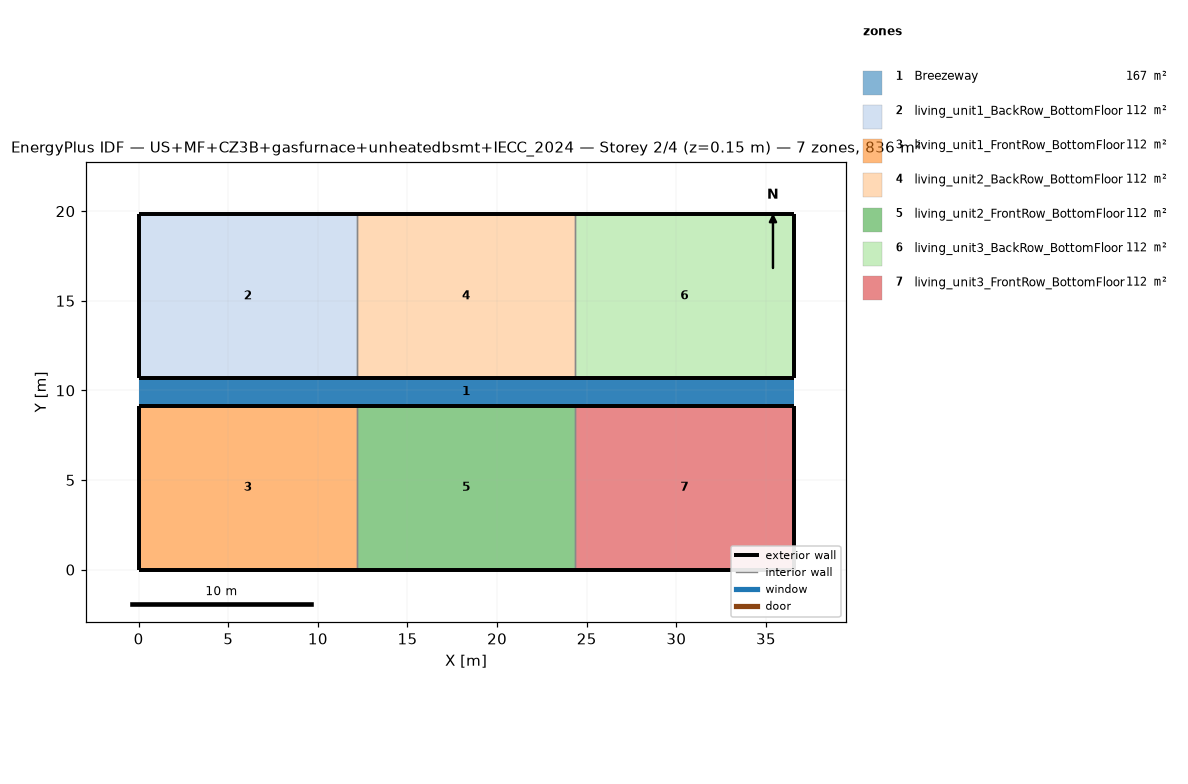
=== STOREY PLAN SPEC (per zone: floor XY polygon, exterior-wall plan segments, windows/doors) ===
zone 1: Breezeway  (167.0 m²)
  floor: (36.54, 9.16) (0.00, 9.16) (0.00, 10.68) (36.54, 10.68)
  floor: (36.54, 9.16) (0.00, 9.16) (0.00, 10.68) (36.54, 10.68)
  floor: (36.54, 9.16) (0.00, 9.16) (0.00, 10.68) (36.54, 10.68)
zone 2: living_unit1_BackRow_BottomFloor  (111.5 m²)
  floor: (12.18, 10.68) (0.00, 10.68) (0.00, 19.84) (12.18, 19.84)
  exterior wall: (0.00, 10.68) – (12.18, 10.68)  [12.2 m]
  exterior wall: (12.18, 19.84) – (0.00, 19.84)  [12.2 m]
  exterior wall: (0.00, 19.84) – (0.00, 10.68)  [9.2 m]
  interior walls: 1
zone 3: living_unit1_FrontRow_BottomFloor  (111.5 m²)
  floor: (12.18, 0.00) (0.00, 0.00) (0.00, 9.16) (12.18, 9.16)
  exterior wall: (0.00, 0.00) – (12.18, 0.00)  [12.2 m]
  exterior wall: (12.18, 9.16) – (0.00, 9.16)  [12.2 m]
  exterior wall: (0.00, 9.16) – (0.00, 0.00)  [9.2 m]
  interior walls: 1
zone 4: living_unit2_BackRow_BottomFloor  (111.5 m²)
  floor: (24.36, 10.68) (12.18, 10.68) (12.18, 19.84) (24.36, 19.84)
  exterior wall: (12.18, 10.68) – (24.36, 10.68)  [12.2 m]
  exterior wall: (24.36, 19.84) – (12.18, 19.84)  [12.2 m]
  interior walls: 2
zone 5: living_unit2_FrontRow_BottomFloor  (111.5 m²)
  floor: (24.36, 0.00) (12.18, 0.00) (12.18, 9.16) (24.36, 9.16)
  exterior wall: (12.18, 0.00) – (24.36, 0.00)  [12.2 m]
  exterior wall: (24.36, 9.16) – (12.18, 9.16)  [12.2 m]
  interior walls: 2
zone 6: living_unit3_BackRow_BottomFloor  (111.5 m²)
  floor: (36.54, 10.68) (24.36, 10.68) (24.36, 19.84) (36.54, 19.84)
  exterior wall: (24.36, 10.68) – (36.54, 10.68)  [12.2 m]
  exterior wall: (36.54, 10.68) – (36.54, 19.84)  [9.2 m]
  exterior wall: (36.54, 19.84) – (24.36, 19.84)  [12.2 m]
  interior walls: 1
zone 7: living_unit3_FrontRow_BottomFloor  (111.5 m²)
  floor: (36.54, 0.00) (24.36, 0.00) (24.36, 9.16) (36.54, 9.16)
  exterior wall: (24.36, 0.00) – (36.54, 0.00)  [12.2 m]
  exterior wall: (36.54, 0.00) – (36.54, 9.16)  [9.2 m]
  exterior wall: (36.54, 9.16) – (24.36, 9.16)  [12.2 m]
  interior walls: 1

=== DERIVED (storey summary) ===
Building: US+MF+CZ3B+gasfurnace+unheatedbsmt+IECC_2024
Storey: 2 of 4  (floor level z = 0.15 m)
Storey gross floor area: 836.2 m²
Zones on this storey: 7
  - Breezeway: floor 167.0 m²
  - living_unit1_BackRow_BottomFloor: floor 111.5 m²; exterior wall 33.5 m (86.9 m²); WWR 0.0%
  - living_unit1_FrontRow_BottomFloor: floor 111.5 m²; exterior wall 33.5 m (86.9 m²); WWR 0.0%
  - living_unit2_BackRow_BottomFloor: floor 111.5 m²; exterior wall 24.4 m (63.1 m²); WWR 0.0%
  - living_unit2_FrontRow_BottomFloor: floor 111.5 m²; exterior wall 24.4 m (63.1 m²); WWR 0.0%
  - living_unit3_BackRow_BottomFloor: floor 111.5 m²; exterior wall 33.5 m (86.9 m²); WWR 0.0%
  - living_unit3_FrontRow_BottomFloor: floor 111.5 m²; exterior wall 33.5 m (86.9 m²); WWR 0.0%
Zone adjacency (shared interzone walls):
  - living_unit1_BackRow_BottomFloor ↔ living_unit2_BackRow_BottomFloor
  - living_unit1_FrontRow_BottomFloor ↔ living_unit2_FrontRow_BottomFloor
  - living_unit2_BackRow_BottomFloor ↔ living_unit3_BackRow_BottomFloor
  - living_unit2_FrontRow_BottomFloor ↔ living_unit3_FrontRow_BottomFloor